Labelled photos from "images_by_side", an image-classification folder in SzymixOz/semantic-segmentation-of-coronary-vessels. The possible labels are: left, right.

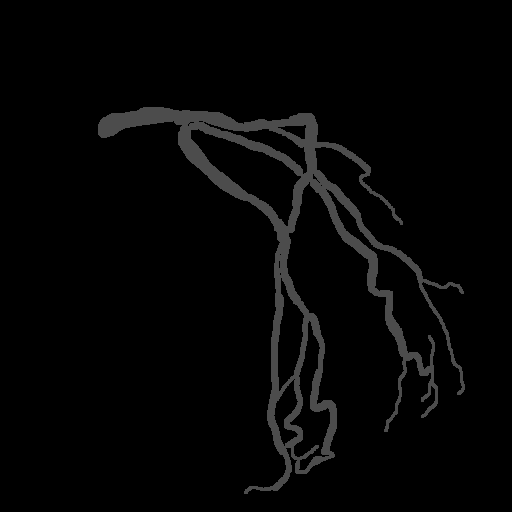
Label: left

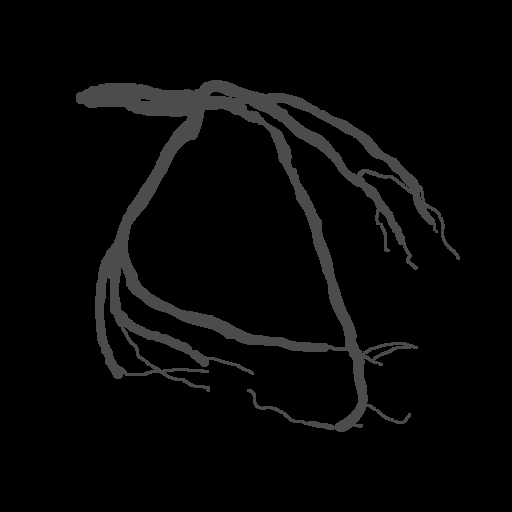
Label: left

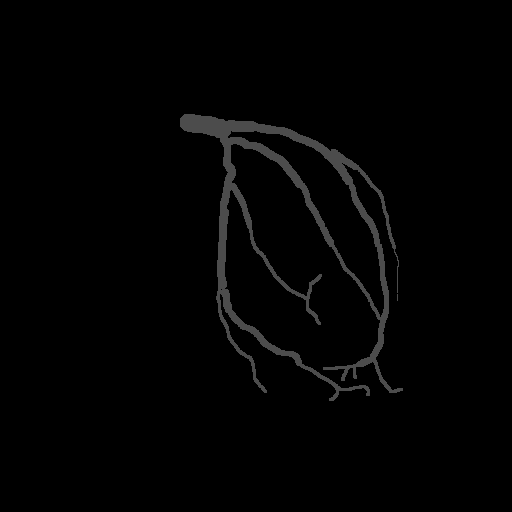
Label: left

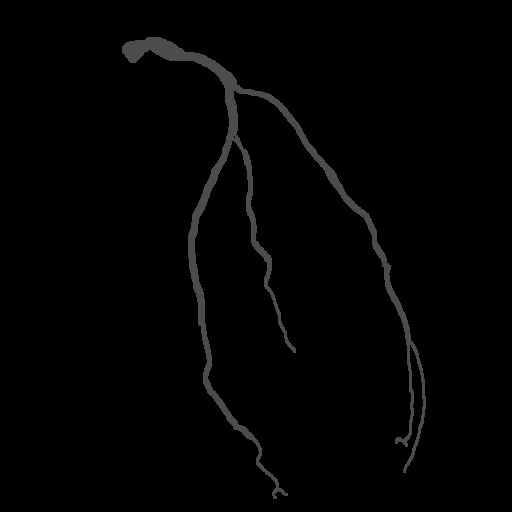
Label: left

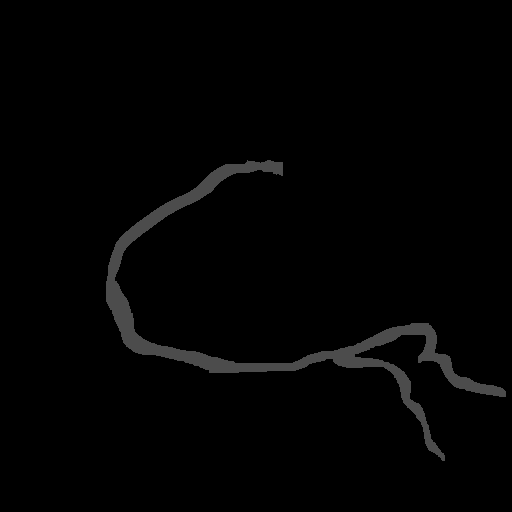
Label: right

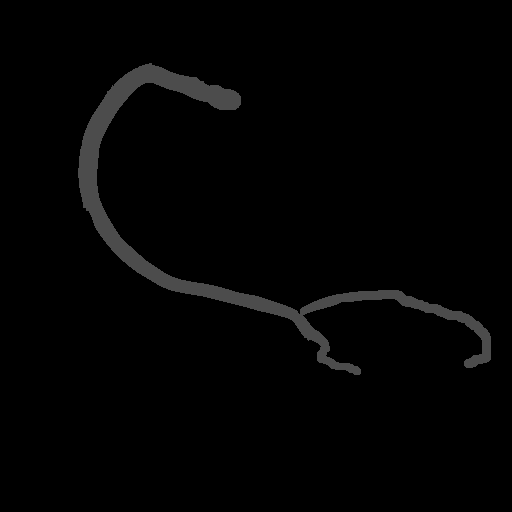
Label: right
